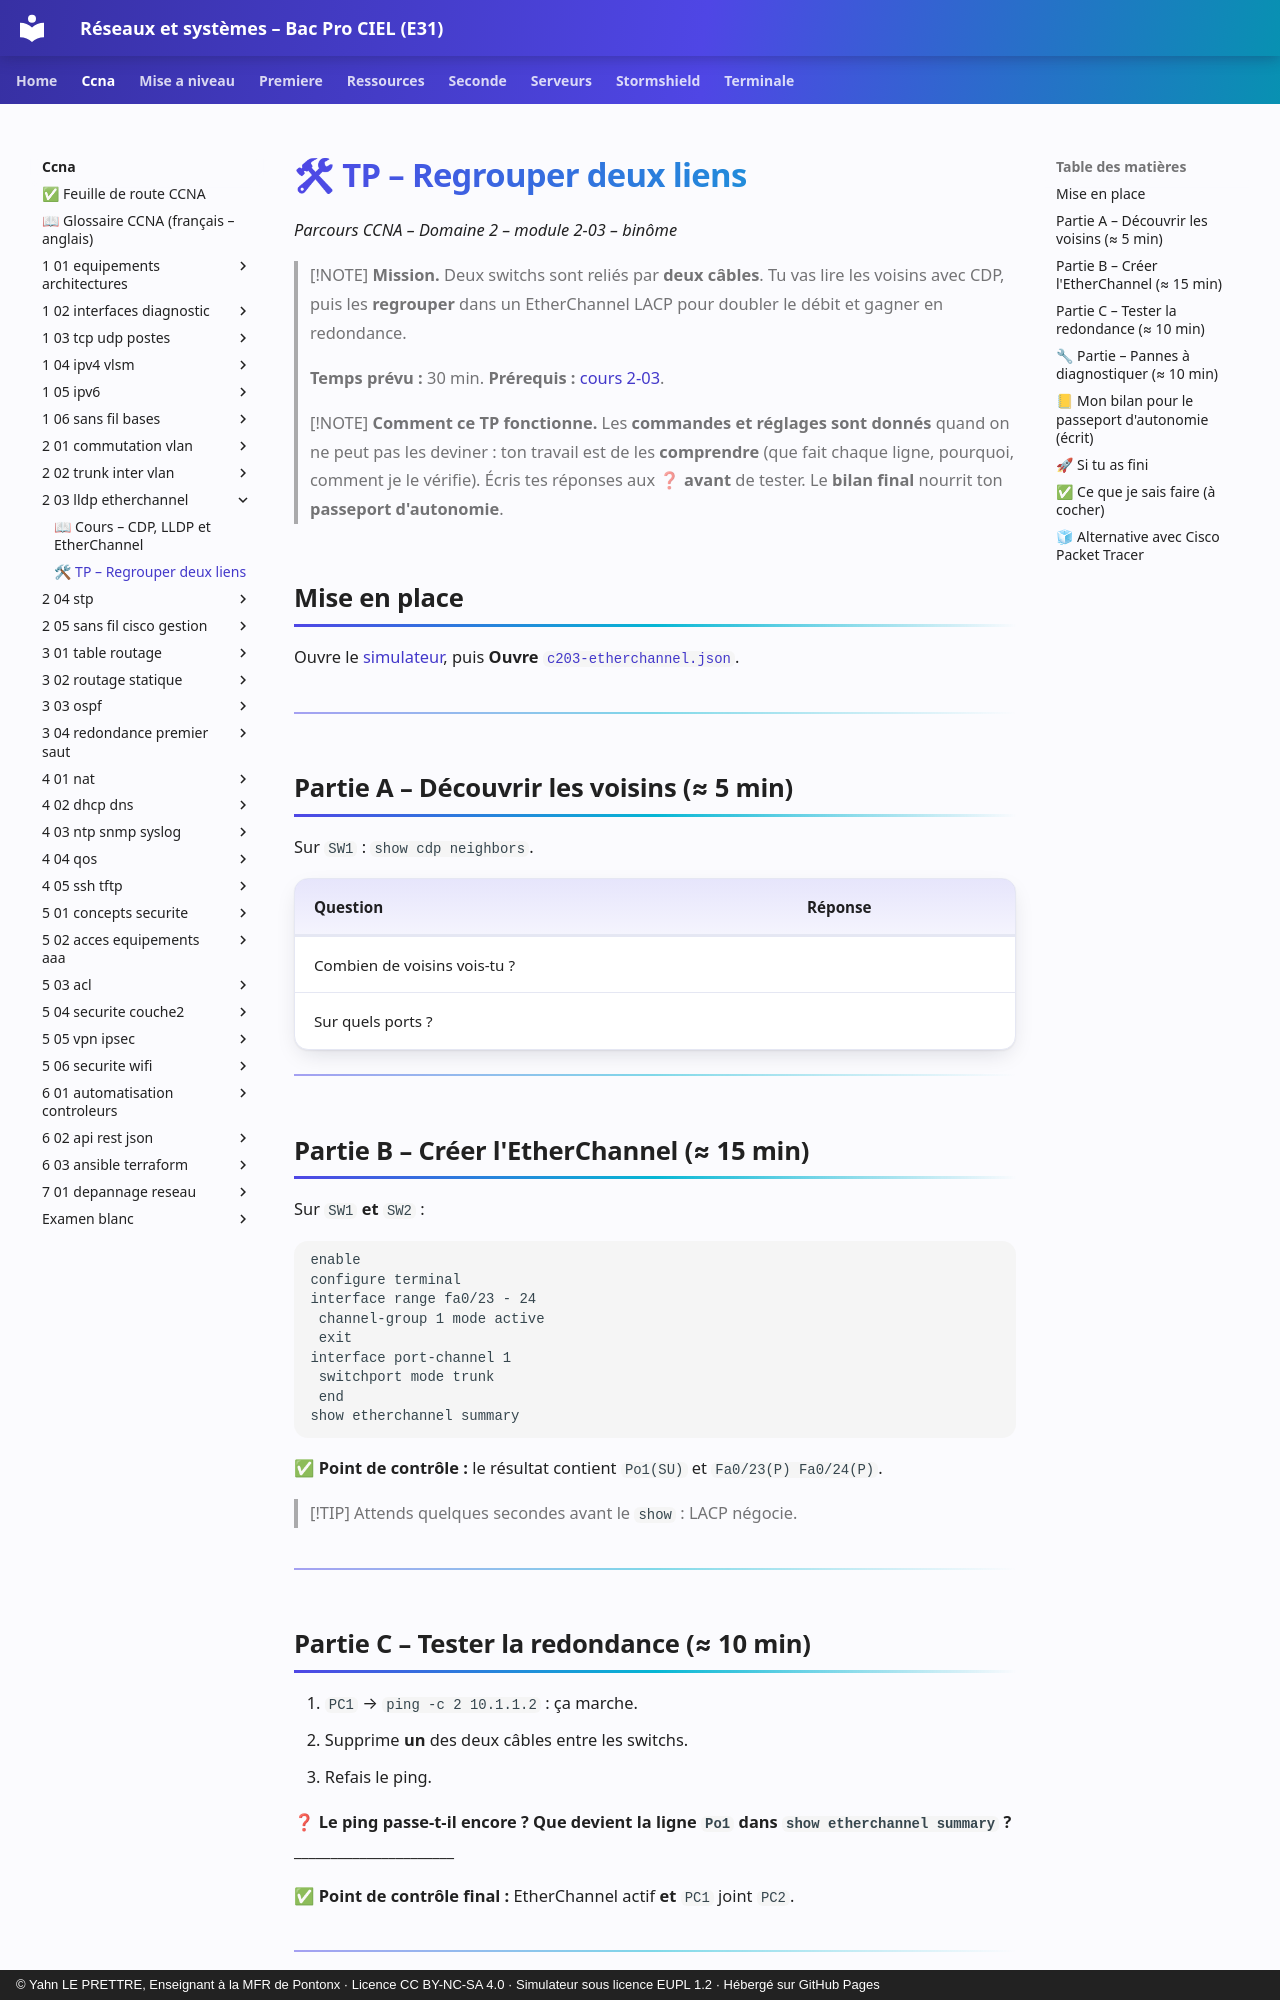

repository: YahnLP/bacprociel-reseau-systeme · page: ccna/2-03-lldp-etherchannel/02-tp/index.html · generator: mkdocs · copyright: © Yahn LE PRETTRE, Enseignant à la MFR de Pontonx · Licence CC BY-NC-SA 4.0 · Simulateur sous licence EUPL 1.2 · Hébergé sur GitHub Pages

# 🛠 TP – Regrouper deux liens

*Parcours CCNA – Domaine 2 – module 2-03 – binôme*

> [!NOTE]
> **Mission.** Deux switchs sont reliés par **deux câbles**. Tu vas lire les voisins avec CDP, puis les **regrouper** dans un EtherChannel LACP pour doubler le débit et gagner en redondance.
>
> **Temps prévu :** 30 min. **Prérequis :** [cours 2-03](01-cours.md).

> [!NOTE]
> **Comment ce TP fonctionne.** Les **commandes et réglages sont donnés** quand on ne peut pas les deviner : ton travail est de les **comprendre** (que fait chaque ligne, pourquoi, comment je le vérifie). Écris tes réponses aux ❓ **avant** de tester. Le **bilan final** nourrit ton **passeport d'autonomie**.

## Mise en place

Ouvre le [simulateur](../../simulateur/simulateur-reseau.html), puis **Ouvre** [`c203-etherchannel.json`](tp/c203-etherchannel.json).

---

## Partie A – Découvrir les voisins (≈ 5 min)

Sur `SW1` : `show cdp neighbors`.

| Question | Réponse |
|---|---|
| Combien de voisins vois-tu ? | |
| Sur quels ports ? | |

---

## Partie B – Créer l'EtherChannel (≈ 15 min)

Sur `SW1` **et** `SW2` :

```text
enable
configure terminal
interface range fa0/23 - 24
 channel-group 1 mode active
 exit
interface port-channel 1
 switchport mode trunk
 end
show etherchannel summary
```

✅ **Point de contrôle :** le résultat contient `Po1(SU)` et `Fa0/23(P) Fa0/24(P)`.

> [!TIP]
> Attends quelques secondes avant le `show` : LACP négocie.

---

## Partie C – Tester la redondance (≈ 10 min)

1. `PC1` → `ping -c 2 10.1.1.2` : ça marche.
2. Supprime **un** des deux câbles entre les switchs.
3. Refais le ping.

❓ **Le ping passe-t-il encore ? Que devient la ligne `Po1` dans `show etherchannel summary` ?** ______________________

✅ **Point de contrôle final :** EtherChannel actif **et** `PC1` joint `PC2`.

---
